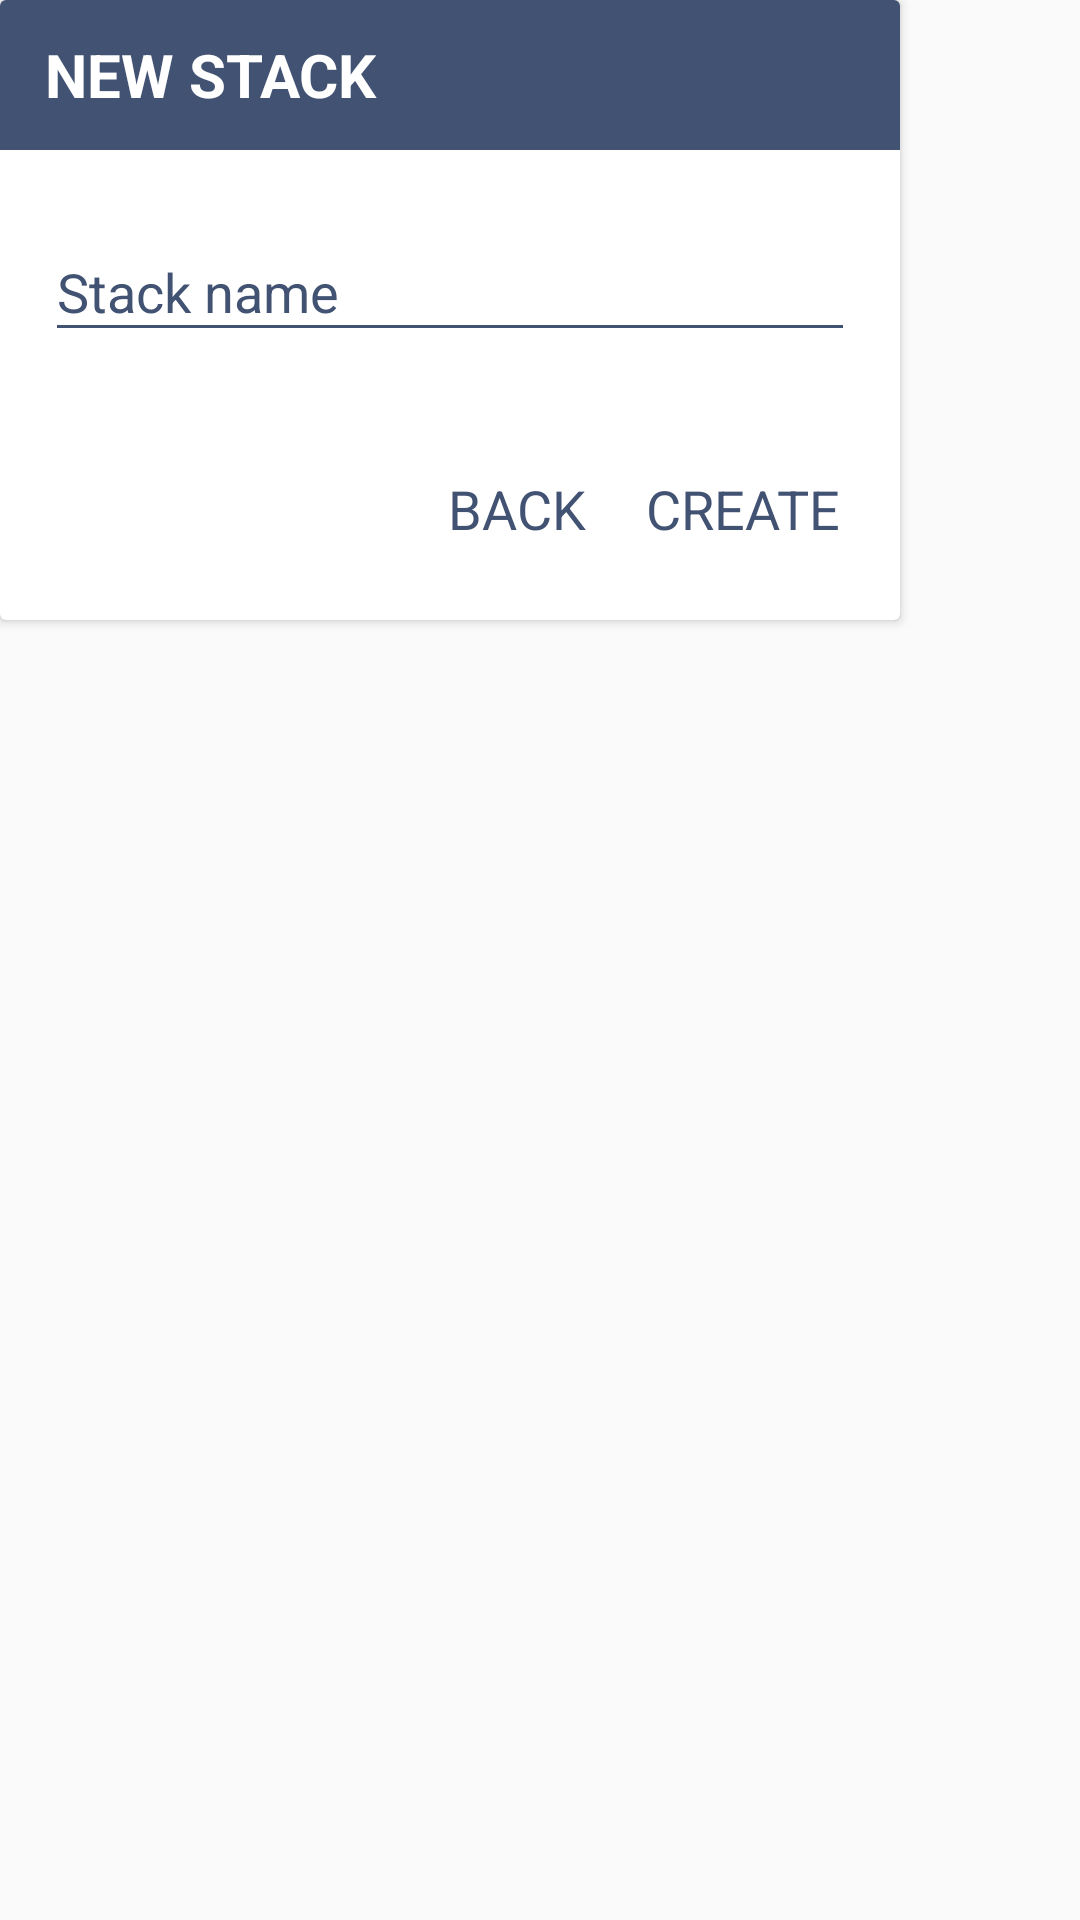

Layout XML and referenced resources for this Android screen:
<!-- AndroidManifest.xml: application theme AppTheme -->
<!-- res/layout/dialog_stack_add.xml -->
<?xml version="1.0" encoding="utf-8"?>
<LinearLayout xmlns:android="http://schemas.android.com/apk/res/android"
    xmlns:tools="http://schemas.android.com/tools"
    android:orientation="vertical"
    android:id="@+id/root_layout"
    android:layout_width="wrap_content"
    android:layout_height="wrap_content">

    <android.support.v7.widget.CardView
        android:id="@+id/dialog_body"
        android:layout_width="300dp"
        android:layout_height="wrap_content">

        
        <RelativeLayout
            android:layout_width="match_parent"
            android:layout_height="wrap_content">

            <LinearLayout
                android:id="@+id/dialog_toolbar"
                android:layout_width="match_parent"
                android:layout_height="50dp"
                android:background="@color/mainBlue"
                android:gravity="center_vertical"
                android:orientation="horizontal"
                android:paddingLeft="15dp">

                
                <TextView
                    android:id="@+id/dialog_title"
                    android:layout_weight="1"
                    android:layout_width="0dp"
                    android:layout_height="wrap_content"
                    android:text="New stack"
                    android:ellipsize="end"
                    android:maxLines="1"
                    android:textAllCaps="true"
                    android:textColor="#fff"
                    android:textSize="20sp"
                    android:textStyle="bold" />

                
                <ImageView
                    android:background="?attr/selectableItemBackgroundBorderless"
                    android:clickable="true"
                    android:id="@+id/close_button"
                    android:src="@drawable/c_close_white"
                    android:layout_margin="3dp"
                    android:padding="8dp"
                    android:layout_width="40dp"
                    android:layout_height="40dp" />

            </LinearLayout>

            
            <LinearLayout
                android:layout_below="@+id/dialog_toolbar"
                android:layout_width="match_parent"
                android:layout_height="wrap_content"
                android:padding="15dp"
                android:orientation="vertical">

                <LinearLayout
                    android:id="@+id/stack_name_layout"
                    android:layout_width="match_parent"
                    android:layout_height="wrap_content"
                    android:focusableInTouchMode="true">

                    <android.support.design.widget.TextInputLayout
                        android:textColorHint="@color/mainBlue"
                        android:layout_width="match_parent"
                        android:layout_height="wrap_content">

                        <EditText
                            android:id="@+id/stack_name"
                            android:layout_width="match_parent"
                            android:layout_height="wrap_content"
                            android:textColor="@color/mainBlue"
                            android:inputType="textCapWords"
                            android:textColorHint="@color/mainBlue"
                            tools:text="Basic words"
                            android:hint="Stack name" />

                    </android.support.design.widget.TextInputLayout>

                </LinearLayout>

                <LinearLayout
                    android:layout_marginTop="30dp"
                    android:layout_width="match_parent"
                    android:layout_height="wrap_content"
                    android:gravity="end">

                    <TextView
                        android:background="?attr/selectableItemBackgroundBorderless"
                        android:clickable="true"
                        android:id="@+id/back_button"
                        android:layout_width="wrap_content"
                        android:layout_height="wrap_content"
                        android:text="Back"
                        android:paddingTop="10dp"
                        android:paddingBottom="10dp"
                        android:paddingRight="5dp"
                        android:paddingLeft="5dp"
                        android:textAllCaps="true"
                        android:textColor="@color/mainBlue"
                        android:layout_marginRight="10dp"
                        android:layout_marginEnd="10dp"
                        android:textSize="18sp" />

                    <TextView
                        android:background="?attr/selectableItemBackgroundBorderless"
                        android:clickable="true"
                        android:id="@+id/add_stack_button"
                        android:layout_width="wrap_content"
                        android:layout_height="wrap_content"
                        android:text="Create"
                        android:paddingTop="10dp"
                        android:paddingBottom="10dp"
                        android:paddingRight="5dp"
                        android:paddingLeft="5dp"
                        android:textAllCaps="true"
                        android:textColor="@color/mainBlue"
                        android:textSize="18sp" />

                </LinearLayout>

            </LinearLayout>

        </RelativeLayout>



    </android.support.v7.widget.CardView>

</LinearLayout>
<!-- resources referenced by this layout -->
<resources>
  <color name="mainBlue">#425273</color>
  <style name="AppTheme" parent="Theme.AppCompat.Light.NoActionBar">
          <item name="colorPrimary">@color/colorPrimary</item>
          <item name="colorPrimaryDark">@color/colorPrimaryDark</item>
          <item name="colorAccent">@color/colorAccent</item>
  
          <item name="colorControlNormal">@color/colorAccent</item>
          <item name="colorControlActivated">@color/colorAccent</item>
      </style>
  <color name="colorPrimary">@color/mainBlue</color>
  <color name="colorPrimaryDark">@color/mainBlueDark</color>
  <color name="colorAccent">@color/mainBlue</color>
  <color name="mainBlueDark">#323e58</color>
</resources>
